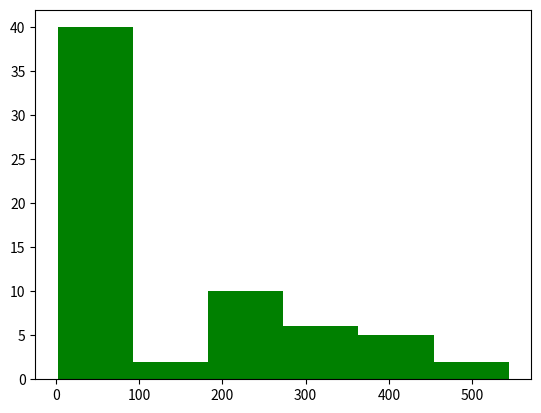

This chart was generated by the following Python code:
from matplotlib import pyplot

def line_plot():
  x = (4, 8, 13, 17, 20)
  y = (54, 67, 98, 78, 45)

  pyplot.plot(x, y, 'g--d')
  pyplot.show()

def scatter_plot():
  x = [2,4,6,7,9,13,19,26,29,31,36,40,48,51,57,67,69,71,78,88]
  y = [54,72,43,2,8,98,109,5,35,28,48,83,94,84,73,11,464,75,200,54]

  pyplot.scatter(x, y)
  pyplot.show()

def histogram_plot():
  x = [2,4,6,5,42,543,5,3,73,64,42,97,63,76,63,8,73,97,23,45,56,89,45,3,23,2,5,78,23,56,67,78,8,3,78,34,67,23,324,234,43,544,54,33,223,443,444,234,76,432,233,23,232,243,222,221,254,222,276,300,353,354,387,364,309]

  num_bins = 6
  n, bins, patches = pyplot.hist(x, num_bins, facecolor = 'green')
  pyplot.show()


histogram_plot()
